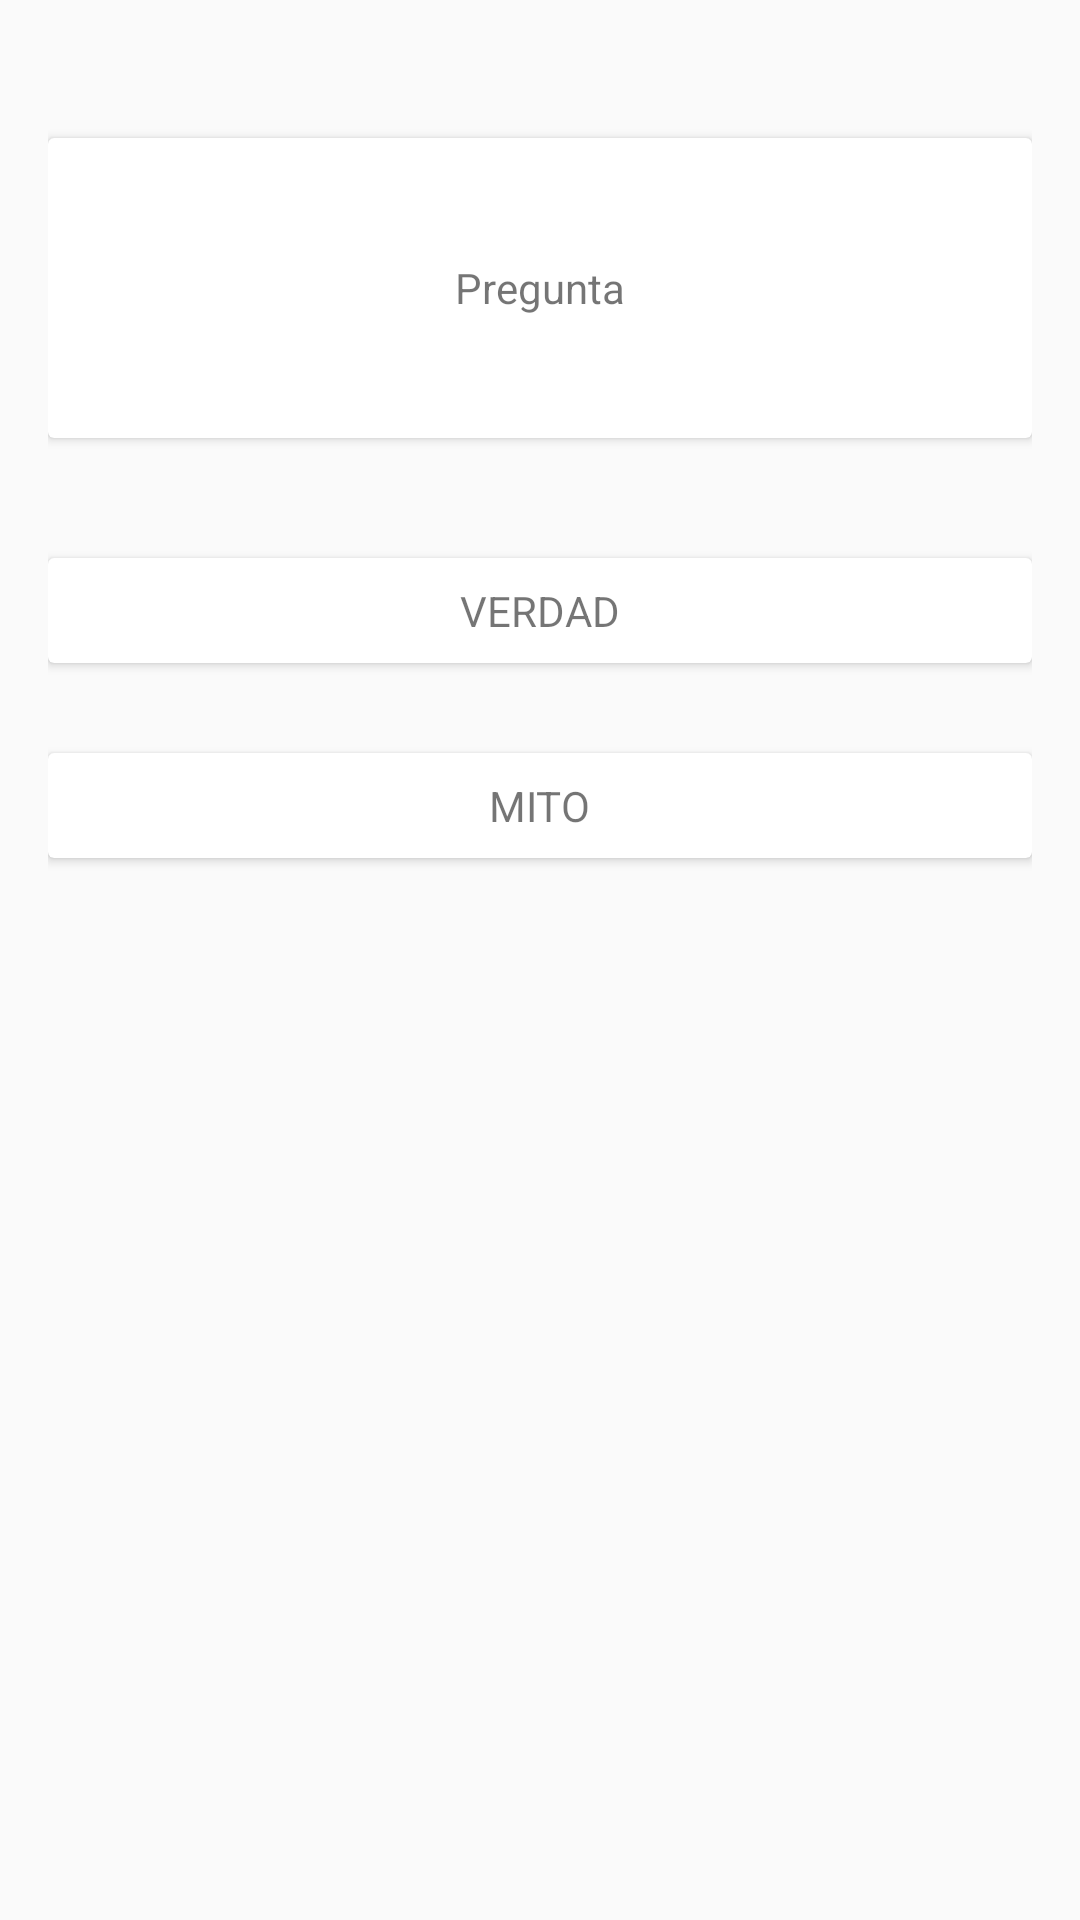

Write the Android layout XML for this screen, with the resource values it uses.
<!-- AndroidManifest.xml: application theme AppTheme -->
<!-- res/layout/activity_detalle_juego.xml -->
<?xml version="1.0" encoding="utf-8"?>
<android.support.constraint.ConstraintLayout xmlns:android="http://schemas.android.com/apk/res/android"
    xmlns:app="http://schemas.android.com/apk/res-auto"
    xmlns:tools="http://schemas.android.com/tools"
    android:layout_width="match_parent"
    android:layout_height="match_parent"
    android:padding="16dp"
    tools:context=".DetalleJuegoActivity">

    <android.support.v7.widget.CardView
        android:id="@+id/cardView1"
        android:layout_width="match_parent"
        android:layout_height="100dp"
        android:layout_marginTop="30dp"
        app:layout_constraintTop_toTopOf="parent">

        <TextView
            android:id="@+id/preguntaText"
            android:layout_width="wrap_content"
            android:layout_height="wrap_content"
            android:layout_gravity="center"
            android:text="Pregunta" />
    </android.support.v7.widget.CardView>

    <android.support.v7.widget.CardView
        android:id="@+id/cardView2"
        android:onClick="verdadTapped"
        android:layout_width="match_parent"
        android:layout_height="35dp"
        android:layout_marginTop="40dp"
        app:layout_constraintTop_toBottomOf="@+id/cardView1">

        <TextView
            android:layout_width="wrap_content"
            android:layout_height="wrap_content"
            android:layout_gravity="center"
            android:text="VERDAD" />
    </android.support.v7.widget.CardView>

    <android.support.v7.widget.CardView
        android:id="@+id/cardView3"
        android:onClick="falsoTapped"
        android:layout_width="match_parent"
        android:layout_height="35dp"
        android:layout_marginTop="30dp"
        app:layout_constraintTop_toBottomOf="@+id/cardView2">

        <TextView
            android:layout_width="wrap_content"
            android:layout_height="wrap_content"
            android:layout_gravity="center"
            android:text="MITO" />
    </android.support.v7.widget.CardView>

</android.support.constraint.ConstraintLayout>
<!-- resources referenced by this layout -->
<resources>
  <style name="AppTheme" parent="Theme.AppCompat.Light.NoActionBar">
          
          <item name="colorPrimary">#3F51B5</item>
          
          <item name="colorPrimaryDark">#303F9F</item>
          
          <item name="colorAccent">#FF4081</item>
      </style>
</resources>
